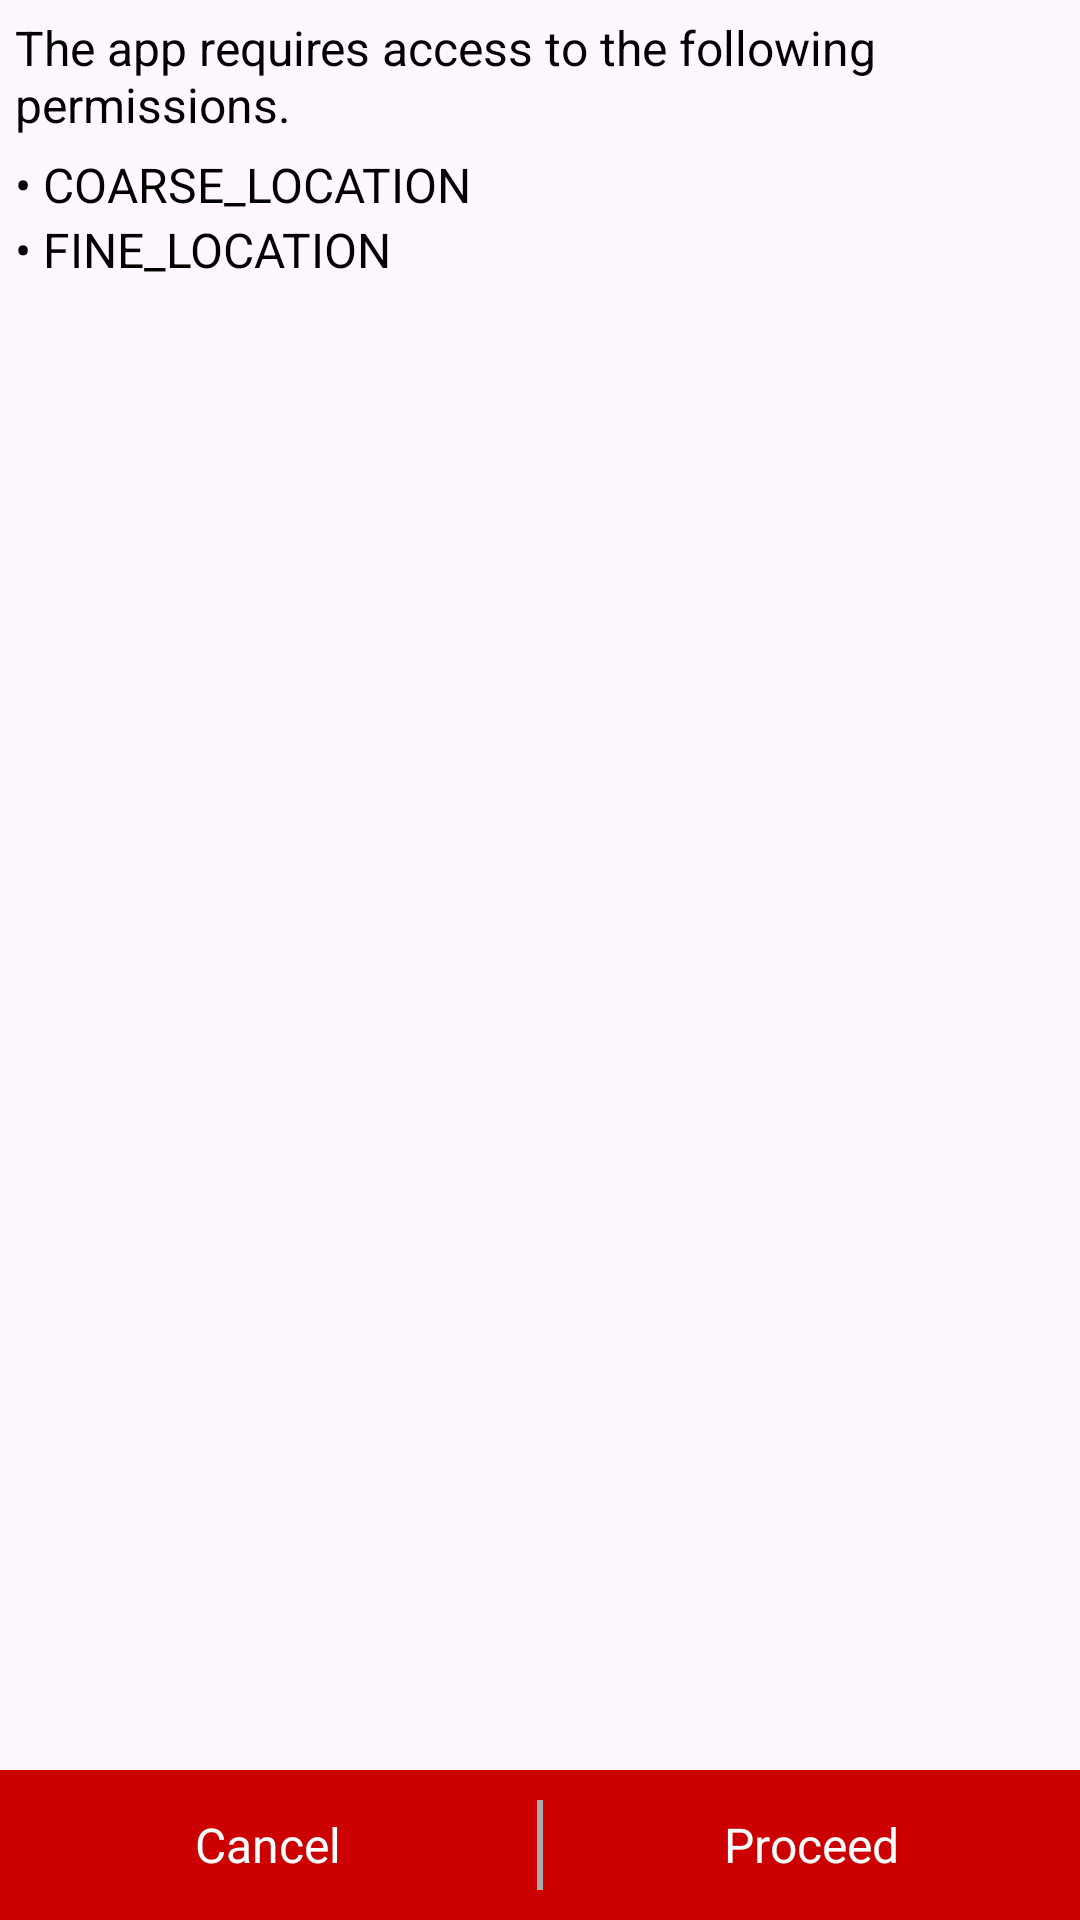

The Android layout XML behind this screen, and the referenced resources:
<!-- AndroidManifest.xml: application theme Theme.MyPark -->
<!-- res/layout/locationperms_dialog.xml -->
<?xml version="1.0" encoding="utf-8"?>
<RelativeLayout xmlns:android="http://schemas.android.com/apk/res/android"
    android:layout_width="match_parent"
    android:layout_height="wrap_content">

    <TextView
        android:layout_width="match_parent"
        android:layout_height="wrap_content"
        android:minLines="2"
        android:layout_marginTop="5dp"
        android:layout_marginStart="5dp"
        style="@style/textStyle"
        android:textColor="@color/black"
        android:textSize="16dp"
        android:text="The app requires access to the following permissions."
        android:id="@+id/headerText"/>

    <LinearLayout
        android:layout_width="match_parent"
        android:layout_height="wrap_content"
        android:layout_below="@id/headerText"
        android:layout_marginTop="5dp"
        android:layout_marginStart="5dp"
        android:orientation="vertical">

        <TextView
            android:layout_width="wrap_content"
            android:layout_height="wrap_content"
            style="@style/textStyle"
            android:textColor="@color/black"
            android:text="@string/u2022_access_coarse_location"/>

        <TextView
            android:layout_width="wrap_content"
            android:layout_height="wrap_content"
            style="@style/textStyle"
            android:textColor="@color/black"
            android:text="@string/u2022_access_fine_location"/>




    </LinearLayout>

    <LinearLayout
        android:layout_width="match_parent"
        android:layout_height="50dp"
        android:orientation="horizontal"
        android:background="@android:color/holo_red_dark"
        android:layout_alignParentBottom="true"
        android:weightSum="2">

        <LinearLayout
            android:layout_width="match_parent"
            android:layout_height="match_parent"
            android:gravity="center"
            android:layout_weight="1"
            android:foreground="?attr/selectableItemBackgroundBorderless"
            android:id="@+id/cancel">

            <TextView
                android:layout_width="wrap_content"
                android:layout_height="wrap_content"
                style="@style/textStyle"
                android:text="@string/cancel"/>
        </LinearLayout>

        <View
            android:layout_width="2dp"
            android:layout_height="30dp"
            android:layout_gravity="center_vertical"
            android:background="@android:color/darker_gray"/>

        <LinearLayout
            android:layout_width="match_parent"
            android:layout_height="match_parent"
            android:gravity="center"
            android:layout_weight="1"
            android:foreground="?attr/selectableItemBackgroundBorderless"
            android:id="@+id/proceed">

            <TextView
                android:layout_width="wrap_content"
                android:layout_height="wrap_content"
                style="@style/textStyle"
                android:text="@string/proceed"/>

        </LinearLayout>
    </LinearLayout>

</RelativeLayout>
<!-- resources referenced by this layout -->
<resources>
  <color name="black">#FF000000</color>
  <string name="cancel">Cancel</string>
  <string name="proceed">Proceed</string>
  <string name="u2022_access_coarse_location">• COARSE_LOCATION</string>
  <string name="u2022_access_fine_location">• FINE_LOCATION</string>
  <style name="textStyle">
          <item name="android:textColor">@color/white</item>
          <item name="android:textSize">16dp</item>
      </style>
  <style name="Theme.MyPark" parent="Base.Theme.MyPark" />
  <color name="white">#FFFFFFFF</color>
  <style name="Base.Theme.MyPark" parent="Theme.Material3.DayNight.NoActionBar">
          
          
  
  
  
          <item name="android:statusBarColor">@android:color/holo_red_dark</item>
          <item name="colorPrimary">@android:color/holo_red_dark</item>
  
          <item name="floatingActionButtonStyle">@style/FloatingActionButtonStyle</item>
      </style>
  <style name="FloatingActionButtonStyle">
          <item name="android:backgroundTint">@android:color/holo_red_dark</item>
  
      </style>
</resources>
